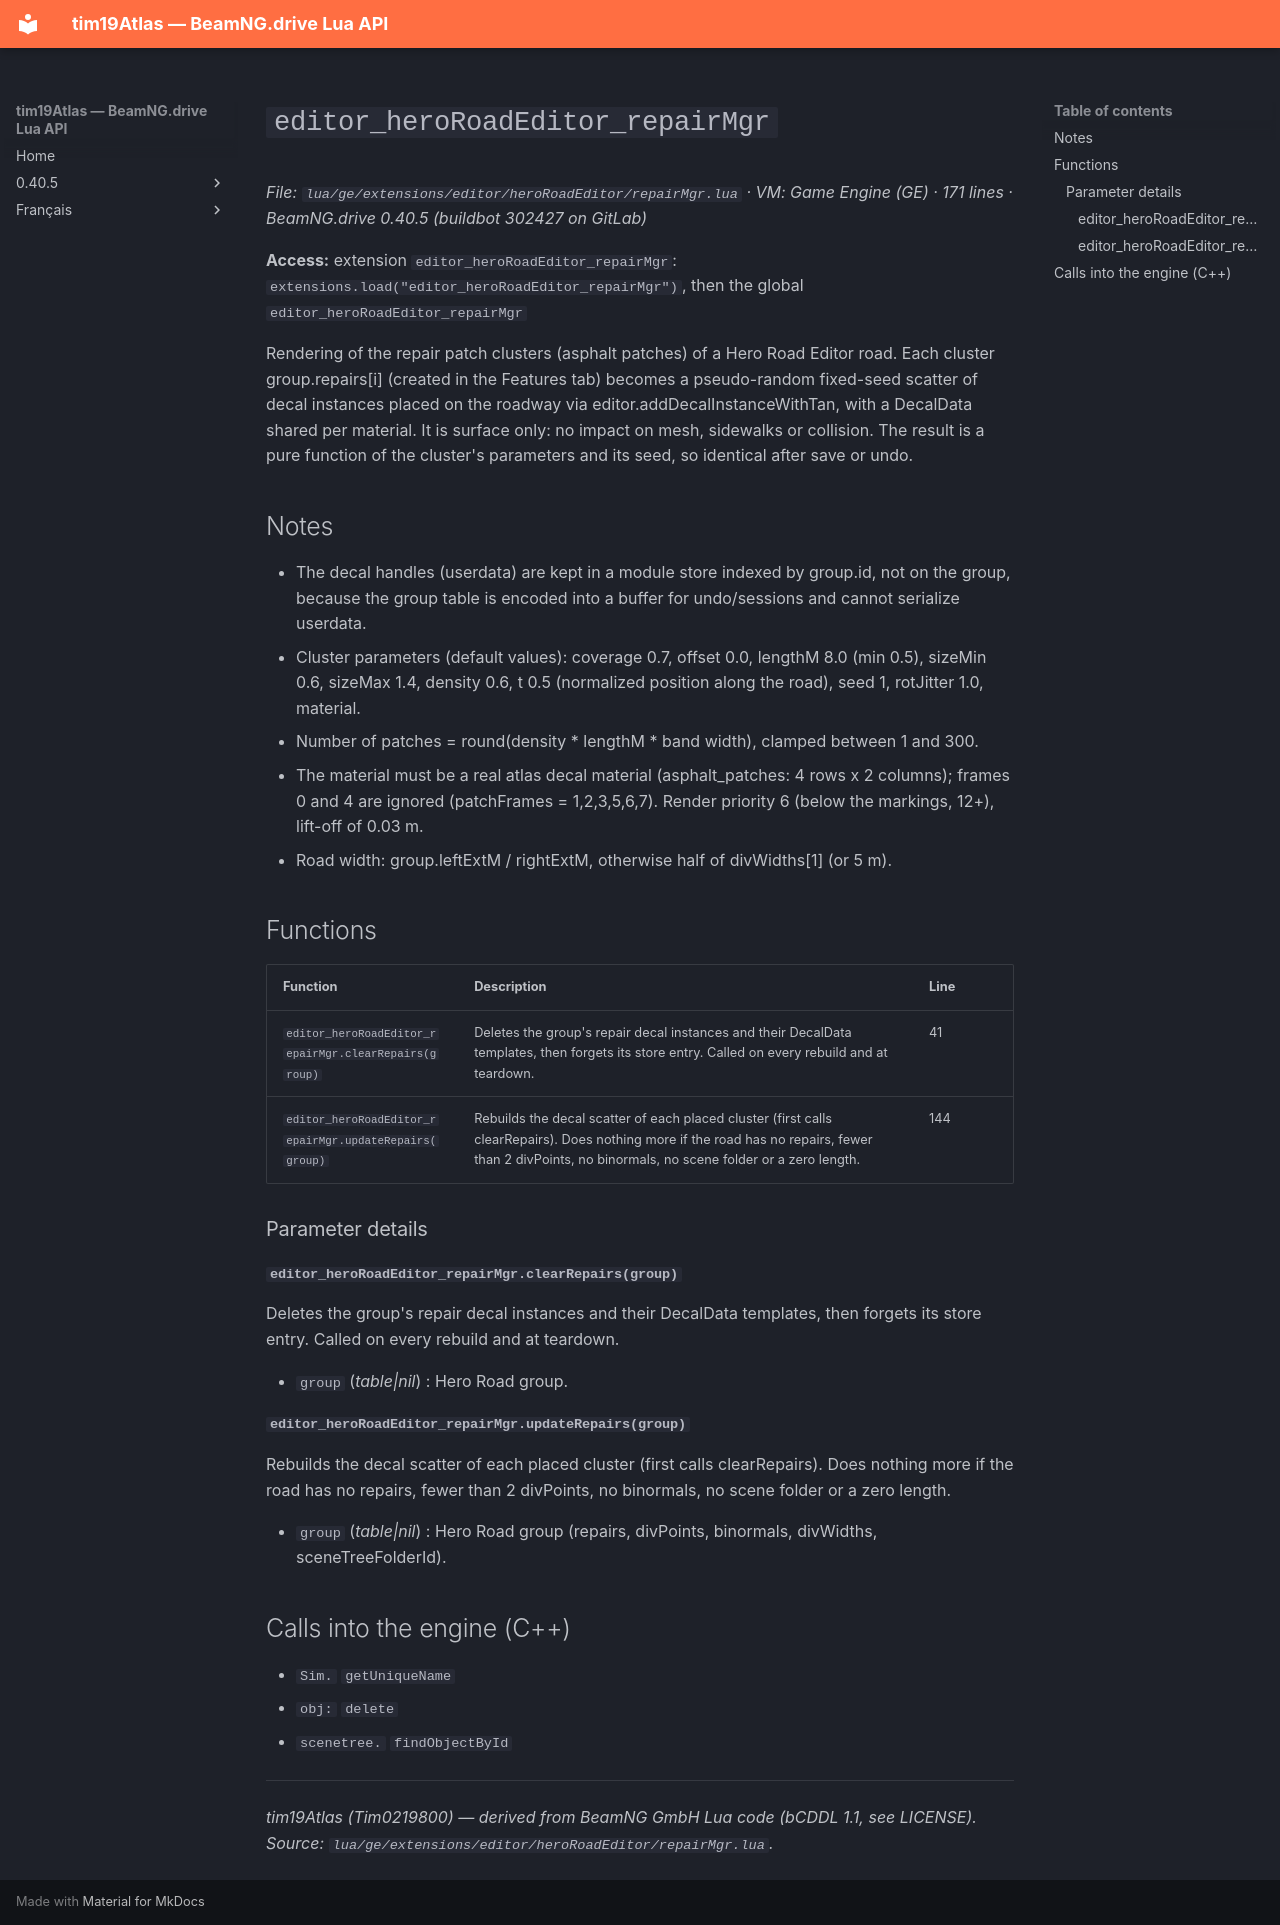

repository: Tim0219800/beamng-lua-atlas · page: 0.40.5/ge/extensions/editor/heroRoadEditor/repairMgr.html · generator: mkdocs

# `editor_heroRoadEditor_repairMgr`

*File: `lua/ge/extensions/editor/heroRoadEditor/repairMgr.lua` · VM: Game Engine (GE) · 171 lines · BeamNG.drive 0.40.5 (buildbot 302427 on GitLab)*

**Access:** extension `editor_heroRoadEditor_repairMgr`: `extensions.load("editor_heroRoadEditor_repairMgr")`, then the global `editor_heroRoadEditor_repairMgr`

Rendering of the repair patch clusters (asphalt patches) of a Hero Road Editor road. Each cluster group.repairs[i] (created in the Features tab) becomes a pseudo-random fixed-seed scatter of decal instances placed on the roadway via editor.addDecalInstanceWithTan, with a DecalData shared per material. It is surface only: no impact on mesh, sidewalks or collision. The result is a pure function of the cluster's parameters and its seed, so identical after save or undo.

## Notes

- The decal handles (userdata) are kept in a module store indexed by group.id, not on the group, because the group table is encoded into a buffer for undo/sessions and cannot serialize userdata.
- Cluster parameters (default values): coverage 0.7, offset 0.0, lengthM 8.0 (min 0.5), sizeMin 0.6, sizeMax 1.4, density 0.6, t 0.5 (normalized position along the road), seed 1, rotJitter 1.0, material.
- Number of patches = round(density * lengthM * band width), clamped between 1 and 300.
- The material must be a real atlas decal material (asphalt_patches: 4 rows x 2 columns); frames 0 and 4 are ignored (patchFrames = 1,2,3,5,6,7). Render priority 6 (below the markings, 12+), lift-off of 0.03 m.
- Road width: group.leftExtM / rightExtM, otherwise half of divWidths[1] (or 5 m).

## Functions

| Function | Description | Line |
|---|---|---|
| `editor_heroRoadEditor_repairMgr.clearRepairs(group)` | Deletes the group's repair decal instances and their DecalData templates, then forgets its store entry. Called on every rebuild and at teardown. | 41 |
| `editor_heroRoadEditor_repairMgr.updateRepairs(group)` | Rebuilds the decal scatter of each placed cluster (first calls clearRepairs). Does nothing more if the road has no repairs, fewer than 2 divPoints, no binormals, no scene folder or a zero length. | 144 |

### Parameter details

#### `editor_heroRoadEditor_repairMgr.clearRepairs(group)`

Deletes the group's repair decal instances and their DecalData templates, then forgets its store entry. Called on every rebuild and at teardown.

- `group` (*table|nil*) : Hero Road group.

#### `editor_heroRoadEditor_repairMgr.updateRepairs(group)`

Rebuilds the decal scatter of each placed cluster (first calls clearRepairs). Does nothing more if the road has no repairs, fewer than 2 divPoints, no binormals, no scene folder or a zero length.

- `group` (*table|nil*) : Hero Road group (repairs, divPoints, binormals, divWidths, sceneTreeFolderId).

## Calls into the engine (C++)

- `Sim.` `getUniqueName`
- `obj:` `delete`
- `scenetree.` `findObjectById`

---
*tim19Atlas (Tim0219800) — derived from BeamNG GmbH Lua code (bCDDL 1.1, see LICENSE). Source: `lua/ge/extensions/editor/heroRoadEditor/repairMgr.lua`.*
